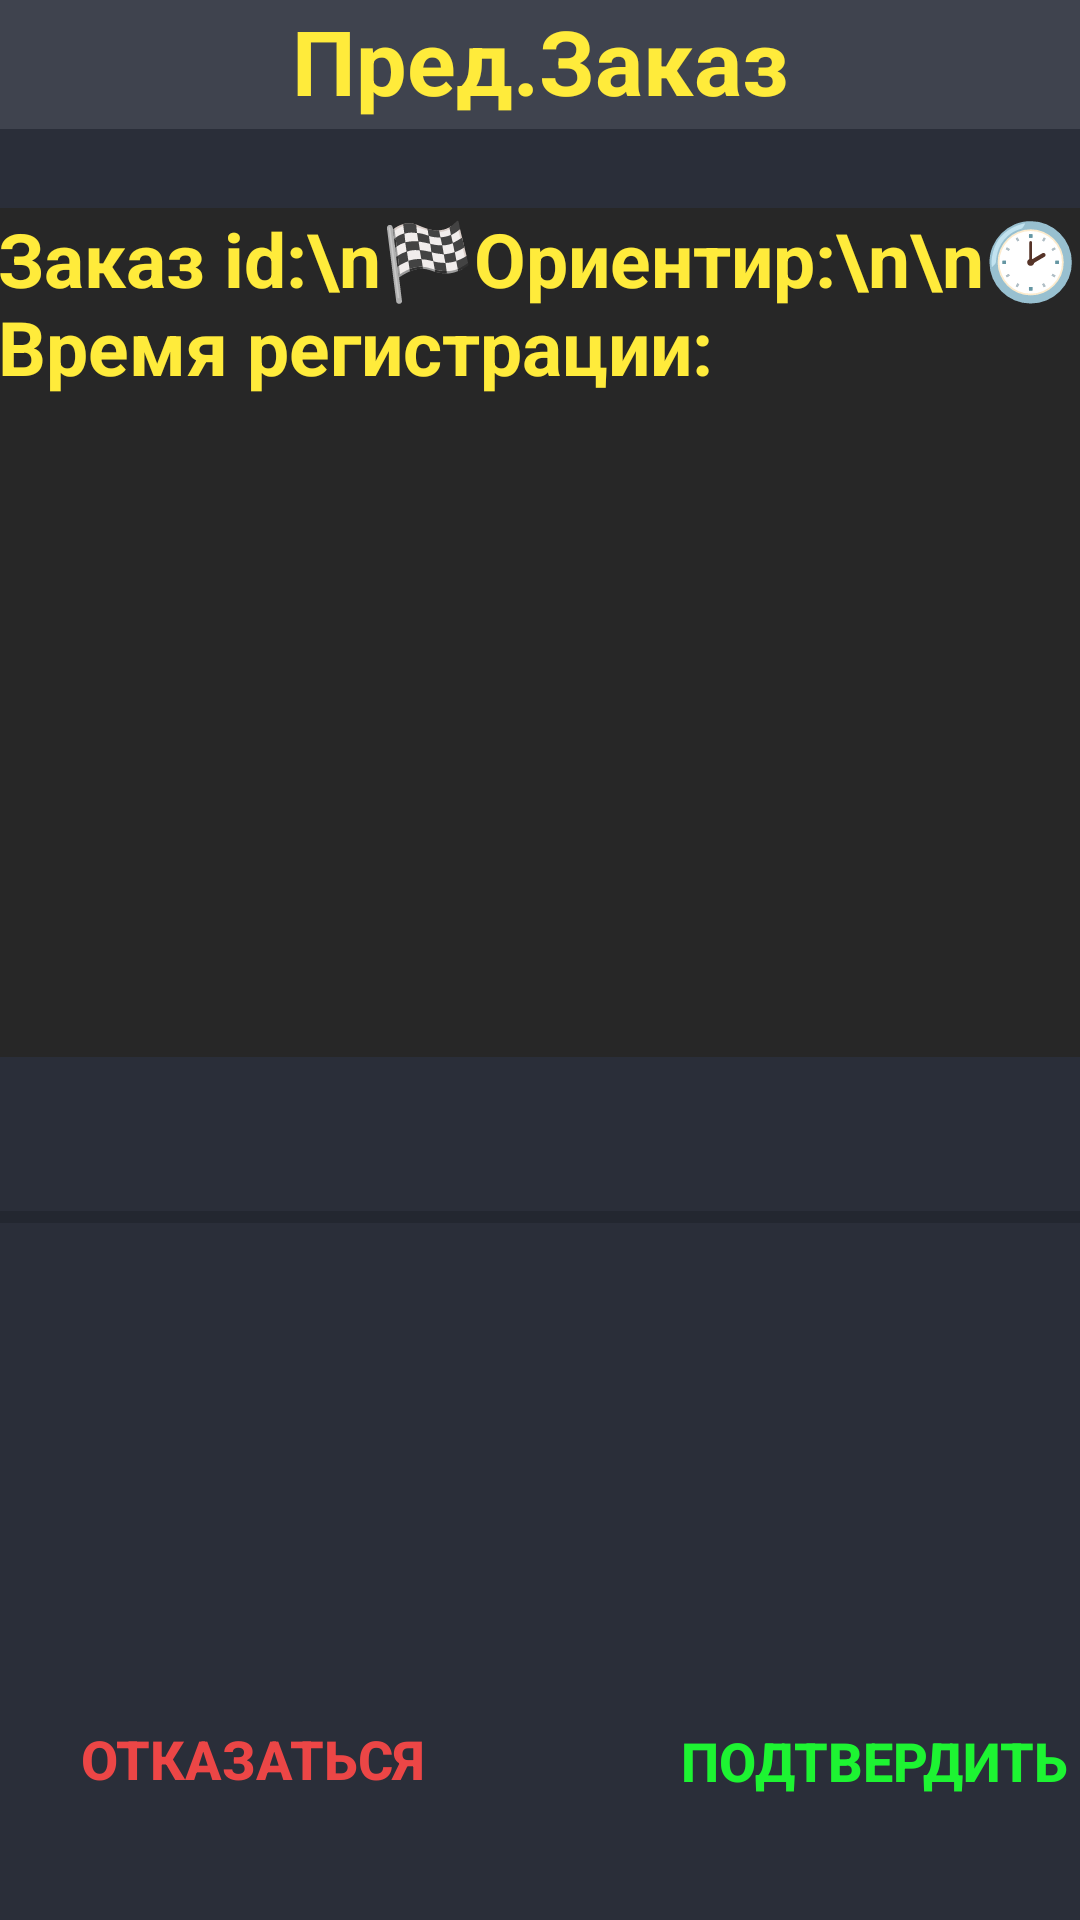

Android layout source for this screen:
<!-- AndroidManifest.xml: application theme Theme.MyApplication -->
<!-- res/layout/fragment_12.xml -->
<?xml version="1.0" encoding="utf-8"?>
<androidx.constraintlayout.widget.ConstraintLayout xmlns:android="http://schemas.android.com/apk/res/android"
    xmlns:app="http://schemas.android.com/apk/res-auto"
    xmlns:tools="http://schemas.android.com/tools"
    android:layout_width="match_parent"
    android:layout_height="match_parent"
    android:background="#2A2E39"
    android:id="@+id/fr12"
    tools:context=".Fragment12">

    <TextView
        android:id="@+id/textView4"
        android:layout_width="match_parent"
        android:layout_height="43dp"
        android:text="Пред.Заказ"
        android:background="#3F434E"
        android:textAlignment="center"
        android:textColor="#FFEB3B"
        android:textSize="30dp"
        android:textStyle="bold"
        app:layout_constraintBottom_toBottomOf="parent"
        app:layout_constraintEnd_toEndOf="parent"
        app:layout_constraintHorizontal_bias="0.0"
        app:layout_constraintStart_toStartOf="parent"
        app:layout_constraintTop_toTopOf="parent"
        app:layout_constraintVertical_bias="0.0" />

    <LinearLayout
        android:layout_width="400dp"
        android:layout_height="283dp"
        android:layout_marginTop="24dp"
        android:layout_marginBottom="19dp"
        android:background="@color/purple_700"
        android:orientation="vertical"
        app:layout_constraintBottom_toTopOf="@+id/progressBar"
        app:layout_constraintEnd_toEndOf="parent"
        app:layout_constraintHorizontal_bias="0.407"
        app:layout_constraintStart_toStartOf="parent"
        app:layout_constraintTop_toBottomOf="@+id/textView4"
        app:layout_constraintVertical_bias="0.209">

        <TextView
            android:id="@+id/zakaz_info"
            android:layout_width="match_parent"
            android:layout_height="172dp"
            android:layout_marginLeft="15dp"
            android:layout_marginRight="15dp"
            android:layout_weight="1"
            android:text="Заказ id:\n🏁Ориентир:\n\n🕑Время регистрации:"
            android:textColor="#FFEB3B"
            android:textSize="25dp"
            android:textStyle="bold" />
    </LinearLayout>

    <Button
        android:id="@+id/button91"
        android:layout_width="168dp"
        android:layout_height="40dp"
        android:background="@drawable/rounded2"
        android:text="Отказаться"
        android:textColor="#EC4646"
        android:textSize="18dp"
        android:textStyle="bold"
        app:layout_constraintBottom_toBottomOf="parent"
        app:layout_constraintEnd_toStartOf="@+id/button10"
        app:layout_constraintHorizontal_bias="0.079"
        app:layout_constraintStart_toStartOf="parent"
        app:layout_constraintTop_toTopOf="parent"
        app:layout_constraintVertical_bias="0.944" />

    <Button
        android:id="@+id/button101"
        android:layout_width="wrap_content"
        android:layout_height="wrap_content"
        android:background="@drawable/rounded2"
        android:text="Подтвердить"
        android:textColor="#1DF432"
        android:textSize="18dp"
        android:textStyle="bold"
        app:layout_constraintBottom_toBottomOf="parent"
        app:layout_constraintEnd_toEndOf="parent"
        app:layout_constraintHorizontal_bias="1.0"
        app:layout_constraintStart_toStartOf="parent"
        app:layout_constraintTop_toTopOf="parent"
        app:layout_constraintVertical_bias="0.951" />

    <ProgressBar
        android:id="@+id/progressBar"
        style="?android:attr/progressBarStyleHorizontal"
        android:layout_width="match_parent"
        android:layout_height="50dp"
        app:layout_constraintBottom_toBottomOf="parent"
        app:layout_constraintEnd_toEndOf="parent"
        app:layout_constraintHorizontal_bias="1.0"
        app:layout_constraintStart_toStartOf="parent"
        app:layout_constraintTop_toTopOf="parent"
        app:layout_constraintVertical_bias="0.645" />
</androidx.constraintlayout.widget.ConstraintLayout>
<!-- resources referenced by this layout -->
<resources>
  <color name="purple_700">#272727</color>
  <!-- drawable rounded2 (drawable) -->
  <?xml version="1.0" encoding="utf-8"?>
  <selector xmlns:android="http://schemas.android.com/apk/res/android">
      <item android:state_pressed="false">
          <shape android:shape="rectangle">
              <corners android:radius="1000dp" />
              <stroke
                  android:width="0dip" />
              <padding
                  android:bottom="4dp"
                  android:left="4dp"
                  android:right="4dp"
                  android:top="4dp" />
          </shape>
      </item>
      <item android:state_pressed="true">
          <shape android:shape="rectangle">
              <corners android:radius="1000dp" />
              <stroke
                  android:width="2dip" />
              <padding
                  android:bottom="4dp"
                  android:left="4dp"
                  android:right="4dp"
                  android:top="4dp" />
          </shape>
      </item>
  </selector>
  <style name="Theme.MyApplication" parent="Theme.MaterialComponents.DayNight.DarkActionBar">
          <item name="colorOnPrimary">@color/white</item>
          
          <item name="colorSecondary">@color/teal_200</item>
          <item name="colorSecondaryVariant">@color/teal_700</item>
          
      </style>
  <color name="white">#FFFFFFFF</color>
  <color name="teal_200">#FF03DAC5</color>
  <color name="teal_700">#FF018786</color>
</resources>
